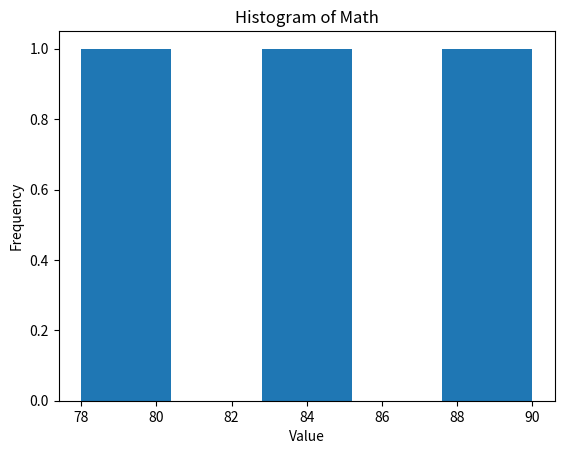

The matplotlib source for this figure:
# Q8: Plot a histogram of math marks.
import pandas as pd 
import matplotlib.pyplot as plt 
def main():
    data= {'Name': ['Amit', 'Sagar', 'Pooja'],
            'Math': [85, 90, 78],
            'Science': [92, 88, 80],
            'English': [75, 85, 82]}
    df=pd.DataFrame(data)
    # print(df)

    plt.hist(df['Math'], bins=5)
    plt.xlabel("Value")
    plt.ylabel("Frequency")
    plt.title("Histogram of Math") 
    plt.show()

if __name__=="__main__":
    main()